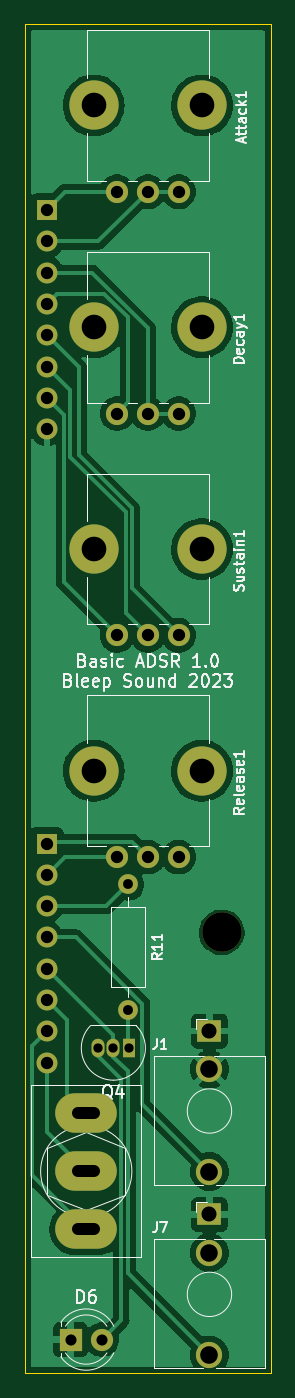
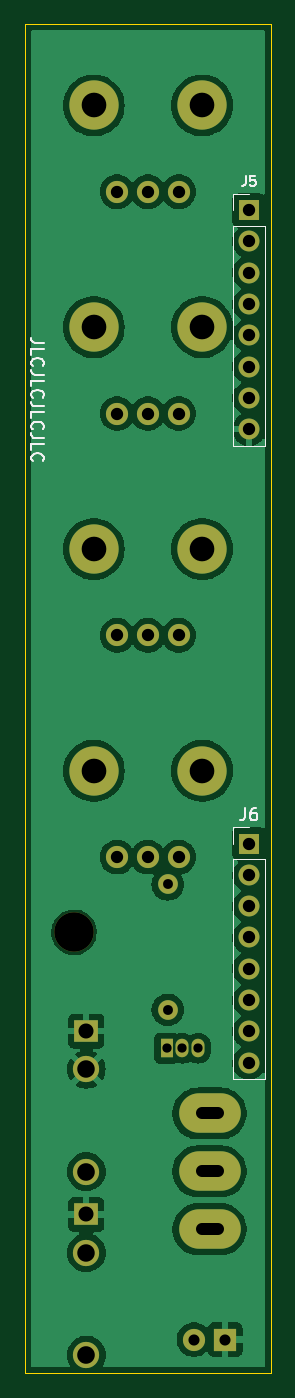
Circuit board: 10 layer files. Board 20.0 x 109.5 mm.
- bottom_copper: Basic-ADSR-B_Cu.gbl (80775 bytes)
- bottom_mask: Basic-ADSR-B_Mask.gbs (2273 bytes)
- paste: Basic-ADSR-B_Paste.gbp (529 bytes)
- bottom_silk: Basic-ADSR-B_Silkscreen.gbo (9348 bytes)
- outline: Basic-ADSR-Edge_Cuts.gm1 (761 bytes)
- top_copper: Basic-ADSR-F_Cu.gtl (66106 bytes)
- top_mask: Basic-ADSR-F_Mask.gts (2273 bytes)
- top_silk: Basic-ADSR-F_Silkscreen.gto (38978 bytes)
- drill: Basic-ADSR-NPTH.drl (549 bytes)
- drill: Basic-ADSR-PTH.drl (1374 bytes)

=== bottom_copper: Basic-ADSR-B_Cu.gbl (80775 bytes, source omitted) ===
=== bottom_mask: Basic-ADSR-B_Mask.gbs ===
G04 #@! TF.GenerationSoftware,KiCad,Pcbnew,7.0.7-7.0.7~ubuntu22.04.1*
G04 #@! TF.CreationDate,2023-09-25T23:33:45+02:00*
G04 #@! TF.ProjectId,Basic-ADSR,42617369-632d-4414-9453-522e6b696361,rev?*
G04 #@! TF.SameCoordinates,Original*
G04 #@! TF.FileFunction,Soldermask,Bot*
G04 #@! TF.FilePolarity,Negative*
%FSLAX46Y46*%
G04 Gerber Fmt 4.6, Leading zero omitted, Abs format (unit mm)*
G04 Created by KiCad (PCBNEW 7.0.7-7.0.7~ubuntu22.04.1) date 2023-09-25 23:33:45*
%MOMM*%
%LPD*%
G01*
G04 APERTURE LIST*
%ADD10R,1.800000X1.800000*%
%ADD11C,1.800000*%
%ADD12C,4.000000*%
%ADD13C,1.600000*%
%ADD14O,1.600000X1.600000*%
%ADD15O,5.000000X3.200000*%
%ADD16R,1.930000X1.830000*%
%ADD17C,2.130000*%
%ADD18C,3.200000*%
%ADD19R,1.050000X1.500000*%
%ADD20O,1.050000X1.500000*%
%ADD21R,1.700000X1.700000*%
%ADD22O,1.700000X1.700000*%
G04 APERTURE END LIST*
D10*
X67725000Y-140750000D03*
D11*
X70265000Y-140750000D03*
D12*
X69600000Y-76600000D03*
X78400000Y-76600000D03*
D11*
X71500000Y-83600000D03*
X74000000Y-83600000D03*
X76500000Y-83600000D03*
D13*
X72400000Y-103820000D03*
D14*
X72400000Y-113980000D03*
D12*
X69600000Y-58600000D03*
X78400000Y-58600000D03*
D11*
X71500000Y-65600000D03*
X74000000Y-65600000D03*
X76500000Y-65600000D03*
D12*
X69600000Y-94600000D03*
X78400000Y-94600000D03*
D11*
X71500000Y-101600000D03*
X74000000Y-101600000D03*
X76500000Y-101600000D03*
D15*
X69000000Y-131800000D03*
X69000000Y-127100000D03*
X69000000Y-122400000D03*
D16*
X79000000Y-130600000D03*
D17*
X79000000Y-142000000D03*
X79000000Y-133700000D03*
D16*
X79000000Y-115720000D03*
D17*
X79000000Y-127120000D03*
X79000000Y-118820000D03*
D18*
X80000000Y-107700000D03*
D12*
X69600000Y-40600000D03*
X78400000Y-40600000D03*
D11*
X71500000Y-47600000D03*
X74000000Y-47600000D03*
X76500000Y-47600000D03*
D19*
X72470000Y-117100000D03*
D20*
X71200000Y-117100000D03*
X69930000Y-117100000D03*
D21*
X65800000Y-49100000D03*
D22*
X65800000Y-51640000D03*
X65800000Y-54180000D03*
X65800000Y-56720000D03*
X65800000Y-59260000D03*
X65800000Y-61800000D03*
X65800000Y-64340000D03*
X65800000Y-66880000D03*
D21*
X65800000Y-100500000D03*
D22*
X65800000Y-103040000D03*
X65800000Y-105580000D03*
X65800000Y-108120000D03*
X65800000Y-110660000D03*
X65800000Y-113200000D03*
X65800000Y-115740000D03*
X65800000Y-118280000D03*
M02*

=== paste: Basic-ADSR-B_Paste.gbp ===
G04 #@! TF.GenerationSoftware,KiCad,Pcbnew,7.0.7-7.0.7~ubuntu22.04.1*
G04 #@! TF.CreationDate,2023-09-25T23:33:45+02:00*
G04 #@! TF.ProjectId,Basic-ADSR,42617369-632d-4414-9453-522e6b696361,rev?*
G04 #@! TF.SameCoordinates,Original*
G04 #@! TF.FileFunction,Paste,Bot*
G04 #@! TF.FilePolarity,Positive*
%FSLAX46Y46*%
G04 Gerber Fmt 4.6, Leading zero omitted, Abs format (unit mm)*
G04 Created by KiCad (PCBNEW 7.0.7-7.0.7~ubuntu22.04.1) date 2023-09-25 23:33:45*
%MOMM*%
%LPD*%
G01*
G04 APERTURE LIST*
G04 APERTURE END LIST*
M02*

=== bottom_silk: Basic-ADSR-B_Silkscreen.gbo (9348 bytes, source omitted) ===
=== outline: Basic-ADSR-Edge_Cuts.gm1 ===
G04 #@! TF.GenerationSoftware,KiCad,Pcbnew,7.0.7-7.0.7~ubuntu22.04.1*
G04 #@! TF.CreationDate,2023-09-25T23:33:45+02:00*
G04 #@! TF.ProjectId,Basic-ADSR,42617369-632d-4414-9453-522e6b696361,rev?*
G04 #@! TF.SameCoordinates,Original*
G04 #@! TF.FileFunction,Profile,NP*
%FSLAX46Y46*%
G04 Gerber Fmt 4.6, Leading zero omitted, Abs format (unit mm)*
G04 Created by KiCad (PCBNEW 7.0.7-7.0.7~ubuntu22.04.1) date 2023-09-25 23:33:45*
%MOMM*%
%LPD*%
G01*
G04 APERTURE LIST*
G04 #@! TA.AperFunction,Profile*
%ADD10C,0.050000*%
G04 #@! TD*
G04 APERTURE END LIST*
D10*
X64000000Y-34000000D02*
X84000000Y-34000000D01*
X84000000Y-34000000D02*
X84000000Y-143500000D01*
X64000000Y-143500000D02*
X84000000Y-143500000D01*
X64000000Y-34000000D02*
X64000000Y-143500000D01*
M02*

=== top_copper: Basic-ADSR-F_Cu.gtl (66106 bytes, source omitted) ===
=== top_mask: Basic-ADSR-F_Mask.gts ===
G04 #@! TF.GenerationSoftware,KiCad,Pcbnew,7.0.7-7.0.7~ubuntu22.04.1*
G04 #@! TF.CreationDate,2023-09-25T23:33:45+02:00*
G04 #@! TF.ProjectId,Basic-ADSR,42617369-632d-4414-9453-522e6b696361,rev?*
G04 #@! TF.SameCoordinates,Original*
G04 #@! TF.FileFunction,Soldermask,Top*
G04 #@! TF.FilePolarity,Negative*
%FSLAX46Y46*%
G04 Gerber Fmt 4.6, Leading zero omitted, Abs format (unit mm)*
G04 Created by KiCad (PCBNEW 7.0.7-7.0.7~ubuntu22.04.1) date 2023-09-25 23:33:45*
%MOMM*%
%LPD*%
G01*
G04 APERTURE LIST*
%ADD10R,1.800000X1.800000*%
%ADD11C,1.800000*%
%ADD12C,4.000000*%
%ADD13C,1.600000*%
%ADD14O,1.600000X1.600000*%
%ADD15O,5.000000X3.200000*%
%ADD16R,1.930000X1.830000*%
%ADD17C,2.130000*%
%ADD18C,3.200000*%
%ADD19R,1.050000X1.500000*%
%ADD20O,1.050000X1.500000*%
%ADD21R,1.700000X1.700000*%
%ADD22O,1.700000X1.700000*%
G04 APERTURE END LIST*
D10*
X67725000Y-140750000D03*
D11*
X70265000Y-140750000D03*
D12*
X69600000Y-76600000D03*
X78400000Y-76600000D03*
D11*
X71500000Y-83600000D03*
X74000000Y-83600000D03*
X76500000Y-83600000D03*
D13*
X72400000Y-103820000D03*
D14*
X72400000Y-113980000D03*
D12*
X69600000Y-58600000D03*
X78400000Y-58600000D03*
D11*
X71500000Y-65600000D03*
X74000000Y-65600000D03*
X76500000Y-65600000D03*
D12*
X69600000Y-94600000D03*
X78400000Y-94600000D03*
D11*
X71500000Y-101600000D03*
X74000000Y-101600000D03*
X76500000Y-101600000D03*
D15*
X69000000Y-131800000D03*
X69000000Y-127100000D03*
X69000000Y-122400000D03*
D16*
X79000000Y-130600000D03*
D17*
X79000000Y-142000000D03*
X79000000Y-133700000D03*
D16*
X79000000Y-115720000D03*
D17*
X79000000Y-127120000D03*
X79000000Y-118820000D03*
D18*
X80000000Y-107700000D03*
D12*
X69600000Y-40600000D03*
X78400000Y-40600000D03*
D11*
X71500000Y-47600000D03*
X74000000Y-47600000D03*
X76500000Y-47600000D03*
D19*
X72470000Y-117100000D03*
D20*
X71200000Y-117100000D03*
X69930000Y-117100000D03*
D21*
X65800000Y-49100000D03*
D22*
X65800000Y-51640000D03*
X65800000Y-54180000D03*
X65800000Y-56720000D03*
X65800000Y-59260000D03*
X65800000Y-61800000D03*
X65800000Y-64340000D03*
X65800000Y-66880000D03*
D21*
X65800000Y-100500000D03*
D22*
X65800000Y-103040000D03*
X65800000Y-105580000D03*
X65800000Y-108120000D03*
X65800000Y-110660000D03*
X65800000Y-113200000D03*
X65800000Y-115740000D03*
X65800000Y-118280000D03*
M02*

=== top_silk: Basic-ADSR-F_Silkscreen.gto (38978 bytes, source omitted) ===
=== drill: Basic-ADSR-NPTH.drl ===
M48
; DRILL file {KiCad 7.0.7-7.0.7~ubuntu22.04.1} date Mon Sep 25 23:33:45 2023
; FORMAT={-:-/ absolute / metric / decimal}
; #@! TF.CreationDate,2023-09-25T23:33:45+02:00
; #@! TF.GenerationSoftware,Kicad,Pcbnew,7.0.7-7.0.7~ubuntu22.04.1
; #@! TF.FileFunction,NonPlated,1,2,NPTH
FMAT,2
METRIC
; #@! TA.AperFunction,NonPlated,NPTH,ComponentDrill
T1C2.000
; #@! TA.AperFunction,NonPlated,NPTH,ComponentDrill
T2C3.200
%
G90
G05
T1
X69.6Y-40.6
X69.6Y-58.6
X69.6Y-76.6
X69.6Y-94.6
X78.4Y-40.6
X78.4Y-58.6
X78.4Y-76.6
X78.4Y-94.6
T2
X80.0Y-107.7
T0
M30

=== drill: Basic-ADSR-PTH.drl ===
M48
; DRILL file {KiCad 7.0.7-7.0.7~ubuntu22.04.1} date Mon Sep 25 23:33:45 2023
; FORMAT={-:-/ absolute / metric / decimal}
; #@! TF.CreationDate,2023-09-25T23:33:45+02:00
; #@! TF.GenerationSoftware,Kicad,Pcbnew,7.0.7-7.0.7~ubuntu22.04.1
; #@! TF.FileFunction,Plated,1,2,PTH
FMAT,2
METRIC
; #@! TA.AperFunction,Plated,PTH,ComponentDrill
T1C0.750
; #@! TA.AperFunction,Plated,PTH,ComponentDrill
T2C0.800
; #@! TA.AperFunction,Plated,PTH,ComponentDrill
T3C0.900
; #@! TA.AperFunction,Plated,PTH,ComponentDrill
T4C1.000
; #@! TA.AperFunction,Plated,PTH,ComponentDrill
T5C1.220
; #@! TA.AperFunction,Plated,PTH,ComponentDrill
T6C1.420
; #@! TA.AperFunction,Plated,PTH,ComponentDrill
T7C1.430
%
G90
G05
T1
X69.93Y-117.1
X71.2Y-117.1
X72.47Y-117.1
T2
X72.4Y-103.82
X72.4Y-113.98
T3
X67.725Y-140.75
X70.265Y-140.75
T4
X65.8Y-49.1
X65.8Y-51.64
X65.8Y-54.18
X65.8Y-56.72
X65.8Y-59.26
X65.8Y-61.8
X65.8Y-64.34
X65.8Y-66.88
X65.8Y-100.5
X65.8Y-103.04
X65.8Y-105.58
X65.8Y-108.12
X65.8Y-110.66
X65.8Y-113.2
X65.8Y-115.74
X65.8Y-118.28
X71.5Y-47.6
X71.5Y-65.6
X71.5Y-83.6
X71.5Y-101.6
X74.0Y-47.6
X74.0Y-65.6
X74.0Y-83.6
X74.0Y-101.6
X76.5Y-47.6
X76.5Y-65.6
X76.5Y-83.6
X76.5Y-101.6
T5
X79.0Y-115.72
X79.0Y-130.6
T6
X79.0Y-118.82
X79.0Y-133.7
T7
X79.0Y-127.12
X79.0Y-142.0
T4
X68.35Y-122.4G85X69.65Y-122.4
G05
X68.35Y-127.1G85X69.65Y-127.1
G05
X68.35Y-131.8G85X69.65Y-131.8
G05
T0
M30

